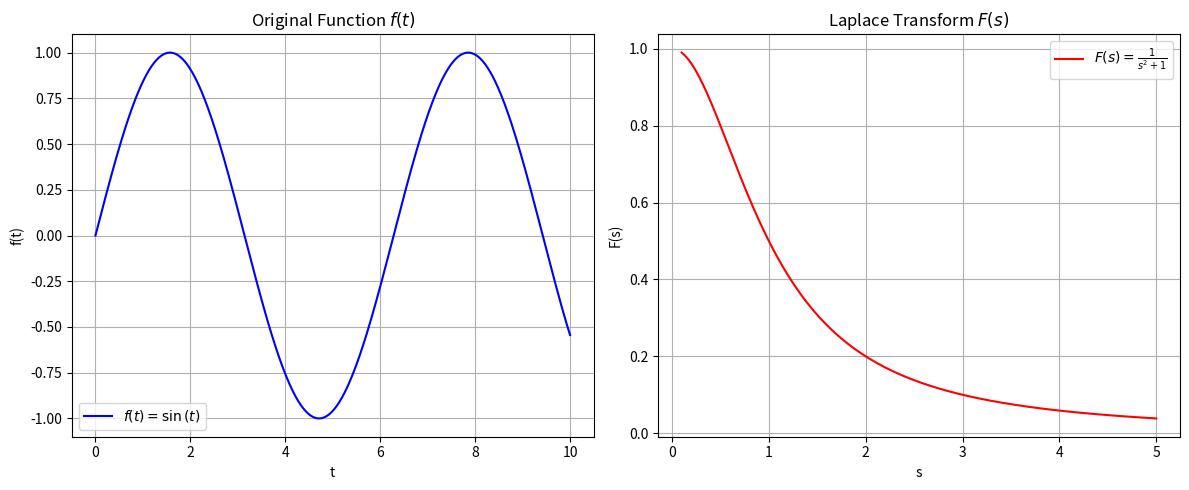

This figure's Python source:
import numpy as np
import matplotlib.pyplot as plt
import sympy as sp

# 1. 記号と関数の定義
t, s = sp.symbols('t s', real=True, positive=True)
f_t = sp.sin(t)  # ここに変換したい関数を定義

# 2. ラプラス変換の実行
# laplace_transformは (変換後の式, 収束域, 条件) を返すため、[0]で式のみを取得
F_s = sp.laplace_transform(f_t, t, s)[0]

print(f"元の関数 f(t) = {f_t}")
print(f"ラプラス変換 F(s) = {F_s}")

# 3. SymPyの数式をNumPyで計算できる関数に変換 (lambdify)
f_num = sp.lambdify(t, f_t, 'numpy')
F_num = sp.lambdify(s, F_s, 'numpy')

# 4. グラフ描画用のデータ生成
t_vals = np.linspace(0, 10, 400)
s_vals = np.linspace(0.1, 5, 400)  # s=0での発散を避けるため0.1から開始

f_y = f_num(t_vals)
F_y = F_num(s_vals)

# 5. グラフのプロット
plt.figure(figsize=(12, 5))

# 左側：元の関数 f(t)
plt.subplot(1, 2, 1)
plt.plot(t_vals, f_y, label=f'$f(t) = {sp.latex(f_t)}$', color='blue')
plt.title('Original Function $f(t)$')
plt.xlabel('t')
plt.ylabel('f(t)')
plt.grid(True)
plt.legend()

# 右側：ラプラス変換後の関数 F(s)
plt.subplot(1, 2, 2)
plt.plot(s_vals, F_y, label=f'$F(s) = {sp.latex(F_s)}$', color='red')
plt.title('Laplace Transform $F(s)$')
plt.xlabel('s')
plt.ylabel('F(s)')
plt.grid(True)
plt.legend()

plt.tight_layout()
plt.show()
